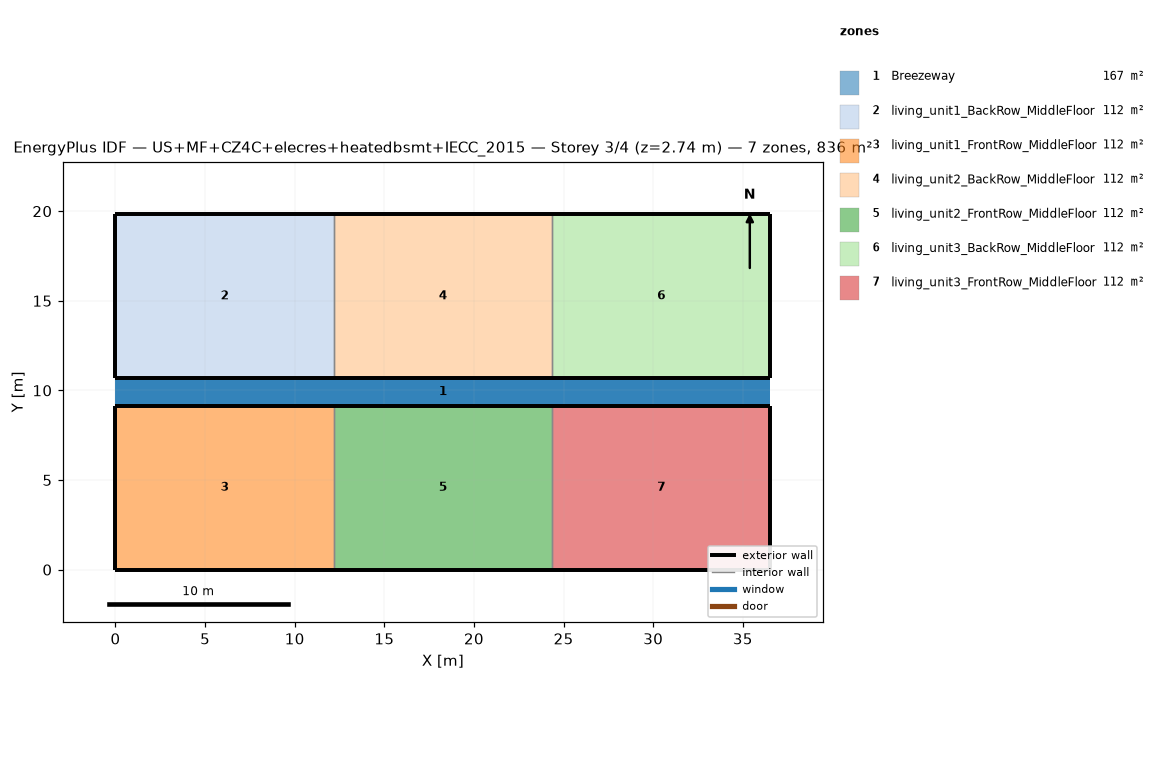
=== STOREY PLAN SPEC (per zone: floor XY polygon, exterior-wall plan segments, windows/doors) ===
zone 1: Breezeway  (167.0 m²)
  floor: (36.54, 9.16) (0.00, 9.16) (0.00, 10.68) (36.54, 10.68)
  floor: (36.54, 9.16) (0.00, 9.16) (0.00, 10.68) (36.54, 10.68)
  floor: (36.54, 9.16) (0.00, 9.16) (0.00, 10.68) (36.54, 10.68)
zone 2: living_unit1_BackRow_MiddleFloor  (111.5 m²)
  floor: (12.18, 10.68) (0.00, 10.68) (0.00, 19.84) (12.18, 19.84)
  exterior wall: (0.00, 10.68) – (12.18, 10.68)  [12.2 m]
  exterior wall: (12.18, 19.84) – (0.00, 19.84)  [12.2 m]
  exterior wall: (0.00, 19.84) – (0.00, 10.68)  [9.2 m]
  interior walls: 1
zone 3: living_unit1_FrontRow_MiddleFloor  (111.5 m²)
  floor: (12.18, 0.00) (0.00, 0.00) (0.00, 9.16) (12.18, 9.16)
  exterior wall: (0.00, 0.00) – (12.18, 0.00)  [12.2 m]
  exterior wall: (12.18, 9.16) – (0.00, 9.16)  [12.2 m]
  exterior wall: (0.00, 9.16) – (0.00, 0.00)  [9.2 m]
  interior walls: 1
zone 4: living_unit2_BackRow_MiddleFloor  (111.5 m²)
  floor: (24.36, 10.68) (12.18, 10.68) (12.18, 19.84) (24.36, 19.84)
  exterior wall: (12.18, 10.68) – (24.36, 10.68)  [12.2 m]
  exterior wall: (24.36, 19.84) – (12.18, 19.84)  [12.2 m]
  interior walls: 2
zone 5: living_unit2_FrontRow_MiddleFloor  (111.5 m²)
  floor: (24.36, 0.00) (12.18, 0.00) (12.18, 9.16) (24.36, 9.16)
  exterior wall: (12.18, 0.00) – (24.36, 0.00)  [12.2 m]
  exterior wall: (24.36, 9.16) – (12.18, 9.16)  [12.2 m]
  interior walls: 2
zone 6: living_unit3_BackRow_MiddleFloor  (111.5 m²)
  floor: (36.54, 10.68) (24.36, 10.68) (24.36, 19.84) (36.54, 19.84)
  exterior wall: (24.36, 10.68) – (36.54, 10.68)  [12.2 m]
  exterior wall: (36.54, 10.68) – (36.54, 19.84)  [9.2 m]
  exterior wall: (36.54, 19.84) – (24.36, 19.84)  [12.2 m]
  interior walls: 1
zone 7: living_unit3_FrontRow_MiddleFloor  (111.5 m²)
  floor: (36.54, 0.00) (24.36, 0.00) (24.36, 9.16) (36.54, 9.16)
  exterior wall: (24.36, 0.00) – (36.54, 0.00)  [12.2 m]
  exterior wall: (36.54, 0.00) – (36.54, 9.16)  [9.2 m]
  exterior wall: (36.54, 9.16) – (24.36, 9.16)  [12.2 m]
  interior walls: 1

=== DERIVED (storey summary) ===
Building: US+MF+CZ4C+elecres+heatedbsmt+IECC_2015
Storey: 3 of 4  (floor level z = 2.74 m)
Storey gross floor area: 836.2 m²
Zones on this storey: 7
  - Breezeway: floor 167.0 m²
  - living_unit1_BackRow_MiddleFloor: floor 111.5 m²; exterior wall 33.5 m (86.9 m²); WWR 0.0%
  - living_unit1_FrontRow_MiddleFloor: floor 111.5 m²; exterior wall 33.5 m (86.9 m²); WWR 0.0%
  - living_unit2_BackRow_MiddleFloor: floor 111.5 m²; exterior wall 24.4 m (63.1 m²); WWR 0.0%
  - living_unit2_FrontRow_MiddleFloor: floor 111.5 m²; exterior wall 24.4 m (63.1 m²); WWR 0.0%
  - living_unit3_BackRow_MiddleFloor: floor 111.5 m²; exterior wall 33.5 m (86.9 m²); WWR 0.0%
  - living_unit3_FrontRow_MiddleFloor: floor 111.5 m²; exterior wall 33.5 m (86.9 m²); WWR 0.0%
Zone adjacency (shared interzone walls):
  - living_unit1_BackRow_MiddleFloor ↔ living_unit2_BackRow_MiddleFloor
  - living_unit1_FrontRow_MiddleFloor ↔ living_unit2_FrontRow_MiddleFloor
  - living_unit2_BackRow_MiddleFloor ↔ living_unit3_BackRow_MiddleFloor
  - living_unit2_FrontRow_MiddleFloor ↔ living_unit3_FrontRow_MiddleFloor